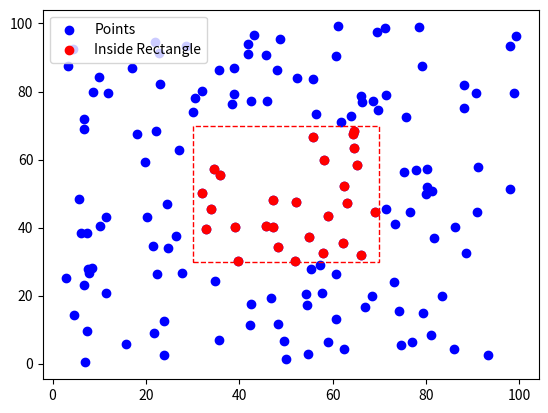

The matplotlib source for this figure:
import numpy as np
import matplotlib.pyplot as plt
from scipy.spatial import KDTree
import random

class KDNode:
    def __init__(self, point, left=None, right=None):
        self.point = point
        self.left = left
        self.right = right

def build_kd_tree(points, depth=0):
    if not points:
        return None
    
    k = len(points[0])  # Dimensions (2D case)
    axis = depth % k
    points.sort(key=lambda x: x[axis])
    median = len(points) // 2
    
    return KDNode(
        points[median],
        build_kd_tree(points[:median], depth + 1),
        build_kd_tree(points[median + 1:], depth + 1)
    )

def range_search(node, rect, depth=0, found_points=[]):
    if node is None:
        return
    
    x_min, x_max, y_min, y_max = rect
    x, y = node.point
    
    if x_min <= x <= x_max and y_min <= y <= y_max:
        found_points.append(node.point)
    
    axis = depth % 2
    if axis == 0:
        if x_min <= x:
            range_search(node.left, rect, depth + 1, found_points)
        if x <= x_max:
            range_search(node.right, rect, depth + 1, found_points)
    else:
        if y_min <= y:
            range_search(node.left, rect, depth + 1, found_points)
        if y <= y_max:
            range_search(node.right, rect, depth + 1, found_points)
    
    return found_points

def plot_kd_tree(points, tree, rect=None):
    fig, ax = plt.subplots()
    ax.scatter(*zip(*points), color='blue', label='Points')
    
    if rect:
        x_min, x_max, y_min, y_max = rect
        rect_patch = plt.Rectangle((x_min, y_min), x_max - x_min, y_max - y_min, 
                                   linewidth=1, edgecolor='red', facecolor='none', linestyle='dashed')
        ax.add_patch(rect_patch)
        inside_points = range_search(tree, rect, 0, [])
        ax.scatter(*zip(*inside_points), color='red', label='Inside Rectangle')
    
    ax.legend()
    plt.show()

# Generate random 2D points
np.random.seed(12)
num_points = 150
points = [(random.uniform(0, 100), random.uniform(0, 100)) for _ in range(num_points)]

# Build kd-tree
kd_tree = build_kd_tree(points)

# Define search rectangle
search_rect = (30, 70, 30, 70)
found_points = range_search(kd_tree, search_rect)

# Plot kd-tree with range search visualization
plot_kd_tree(points, kd_tree, search_rect)

# Print found points
print("Points inside the search rectangle:")
print(found_points)
